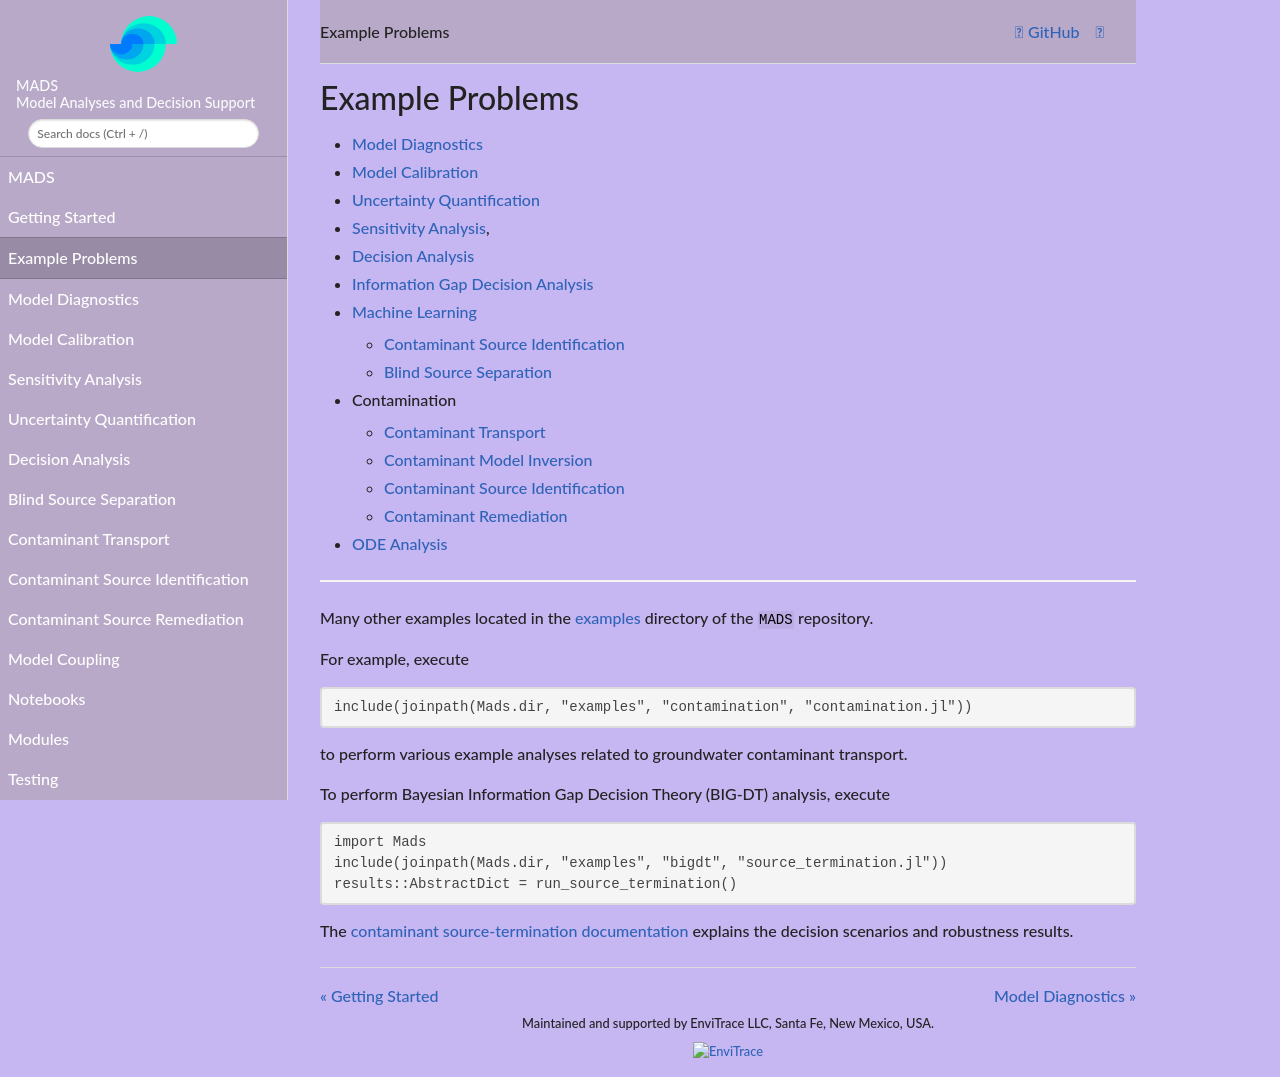

repository: madsjulia/Mads.jl · page: dev/Examples/Examples.html · generator: mkdocs

# Example Problems

- [Model Diagnostics](model_diagnostics/model_diagnostics.md)
- [Model Calibration](model_inversion_contamination/model_inversion_contamination.md)
- [Uncertainty Quantification](bayesian_sampling/bayesian_sampling.md)
- [Sensitivity Analysis](ode/ode.md),
- [Decision Analysis](bigdt/source_termination/source_termination.md)
- [Information Gap Decision Analysis](infogap/infogap.md)
- [Machine Learning](machine_learning/machine_learning.md)
  - [Contaminant Source Identification](contaminant_source_identification/contaminant_source_identification.md)
  - [Blind Source Separation](blind_source_separation/blind_source_separation.md)
- Contamination
  - [Contaminant Transport](contamination/contamination.md)
  - [Contaminant Model Inversion](model_inversion_contamination/model_inversion_contamination.md)
  - [Contaminant Source Identification](contaminant_source_identification/contaminant_source_identification.md)
  - [Contaminant Remediation](bigdt/source_termination/source_termination.md)
- [ODE Analysis](ode/ode.md)

***

Many other examples located in the [examples](https://github.com/madsjulia/Mads.jl/tree/master/examples) directory of the `MADS` repository.

For example, execute

```julia
include(joinpath(Mads.dir, "examples", "contamination", "contamination.jl"))
```

to perform various example analyses related to groundwater contaminant transport.

To perform Bayesian Information Gap Decision Theory (BIG-DT) analysis, execute

```julia
import Mads
include(joinpath(Mads.dir, "examples", "bigdt", "source_termination.jl"))
results::AbstractDict = run_source_termination()
```

The [contaminant source-termination documentation](bigdt/source_termination/source_termination.md) explains the decision scenarios and robustness results.
